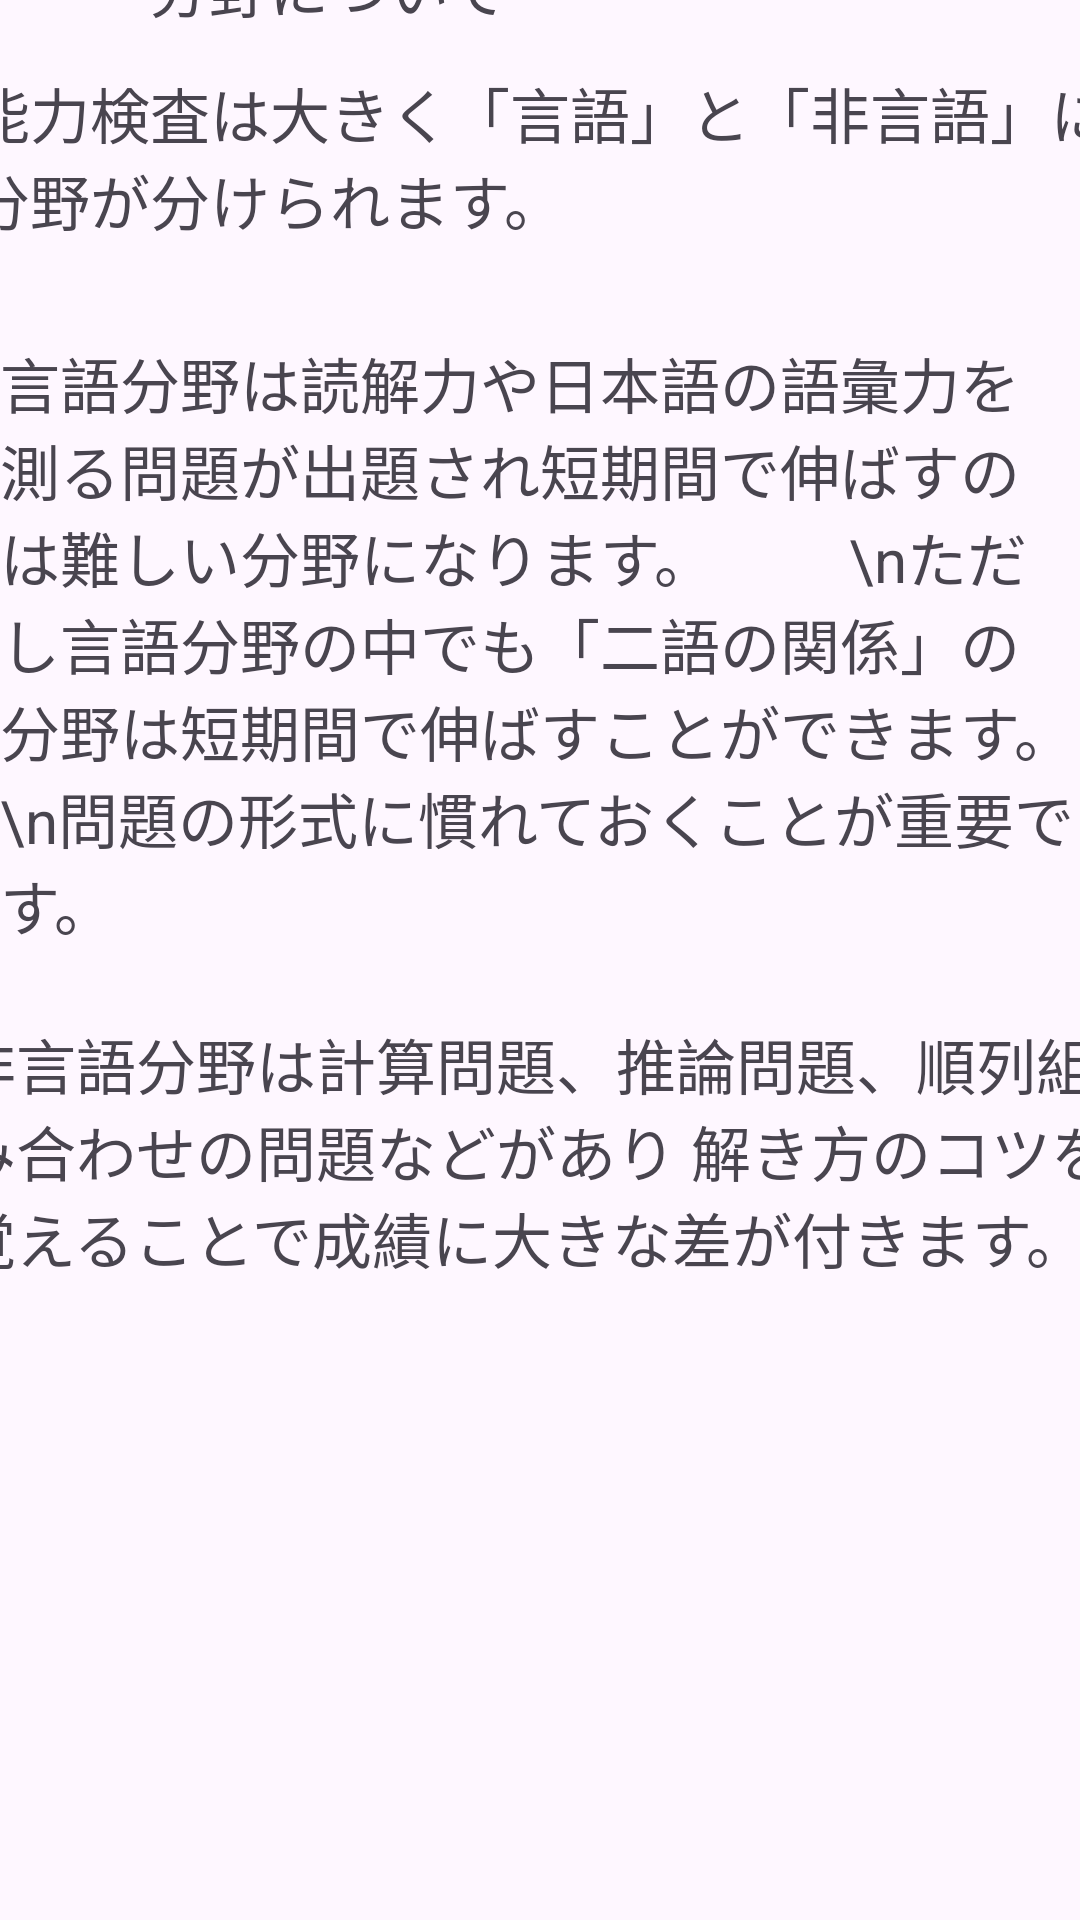

This screen was rendered from an Android layout file. Write that file and the resources it references.
<!-- AndroidManifest.xml: application theme Theme.MySPIApplication -->
<!-- res/layout/activity_second.xml -->
<?xml version="1.0" encoding="utf-8"?>
<androidx.constraintlayout.widget.ConstraintLayout xmlns:android="http://schemas.android.com/apk/res/android"
    xmlns:app="http://schemas.android.com/apk/res-auto"
    xmlns:tools="http://schemas.android.com/tools"
    android:layout_width="match_parent"
    android:layout_height="match_parent"
    tools:context=".FirstActivity">

    <TextView
        android:id="@+id/textView8"
        android:layout_width="300dp"
        android:layout_height="30dp"
        android:layout_marginStart="8dp"
        android:layout_marginEnd="8dp"
        android:layout_marginBottom="20dp"
        android:text="・分野について"
        android:textSize="20sp"
        app:layout_constraintBottom_toTopOf="@+id/textView20"
        app:layout_constraintEnd_toEndOf="parent"
        app:layout_constraintHorizontal_bias="0.494"
        app:layout_constraintStart_toStartOf="parent"
        app:layout_constraintTop_toTopOf="parent"
        app:layout_constraintVertical_bias="0.724" />

    <TextView
        android:id="@+id/textView20"
        android:layout_width="390dp"
        android:layout_height="70dp"
        android:layout_marginStart="8dp"
        android:layout_marginEnd="8dp"
        android:layout_marginBottom="20dp"
        android:text="能力検査は大きく「言語」と「非言語」に分野が分けられます。"
        android:textSize="20sp"
        app:layout_constraintBottom_toTopOf="@+id/textView21"
        app:layout_constraintEnd_toEndOf="parent"
        app:layout_constraintHorizontal_bias="0.4"
        app:layout_constraintStart_toStartOf="parent" />

    <TextView
        android:id="@+id/textView21"
        android:layout_width="wrap_content"
        android:layout_height="wrap_content"
        android:layout_marginBottom="24dp"
        android:text="言語分野は読解力や日本語の語彙力を測る問題が出題され短期間で伸ばすのは難しい分野になります。
        \nただし言語分野の中でも「二語の関係」の分野は短期間で伸ばすことができます。
        \n問題の形式に慣れておくことが重要です。  "
        android:textSize="20sp"
        app:layout_constraintBottom_toTopOf="@+id/textView22"
        app:layout_constraintEnd_toEndOf="parent"
        app:layout_constraintHorizontal_bias="1.0"
        app:layout_constraintStart_toStartOf="parent" />

    <TextView
        android:id="@+id/textView22"
        android:layout_width="390sp"
        android:layout_height="100sp"
        android:layout_marginStart="8dp"
        android:layout_marginEnd="8dp"
        android:layout_marginBottom="200dp"
        android:text="非言語分野は計算問題、推論問題、順列組み合わせの問題などがあり 解き方のコツを覚えることで成績に大きな差が付きます。"
        android:textSize="20sp"
        app:layout_constraintBottom_toBottomOf="parent"
        app:layout_constraintEnd_toEndOf="parent"
        app:layout_constraintStart_toStartOf="parent" />
</androidx.constraintlayout.widget.ConstraintLayout>
<!-- resources referenced by this layout -->
<resources>
  <style name="Theme.MySPIApplication" parent="Base.Theme.MySPIApplication" />
  <style name="Base.Theme.MySPIApplication" parent="Theme.Material3.DayNight">
          
          
      </style>
</resources>
